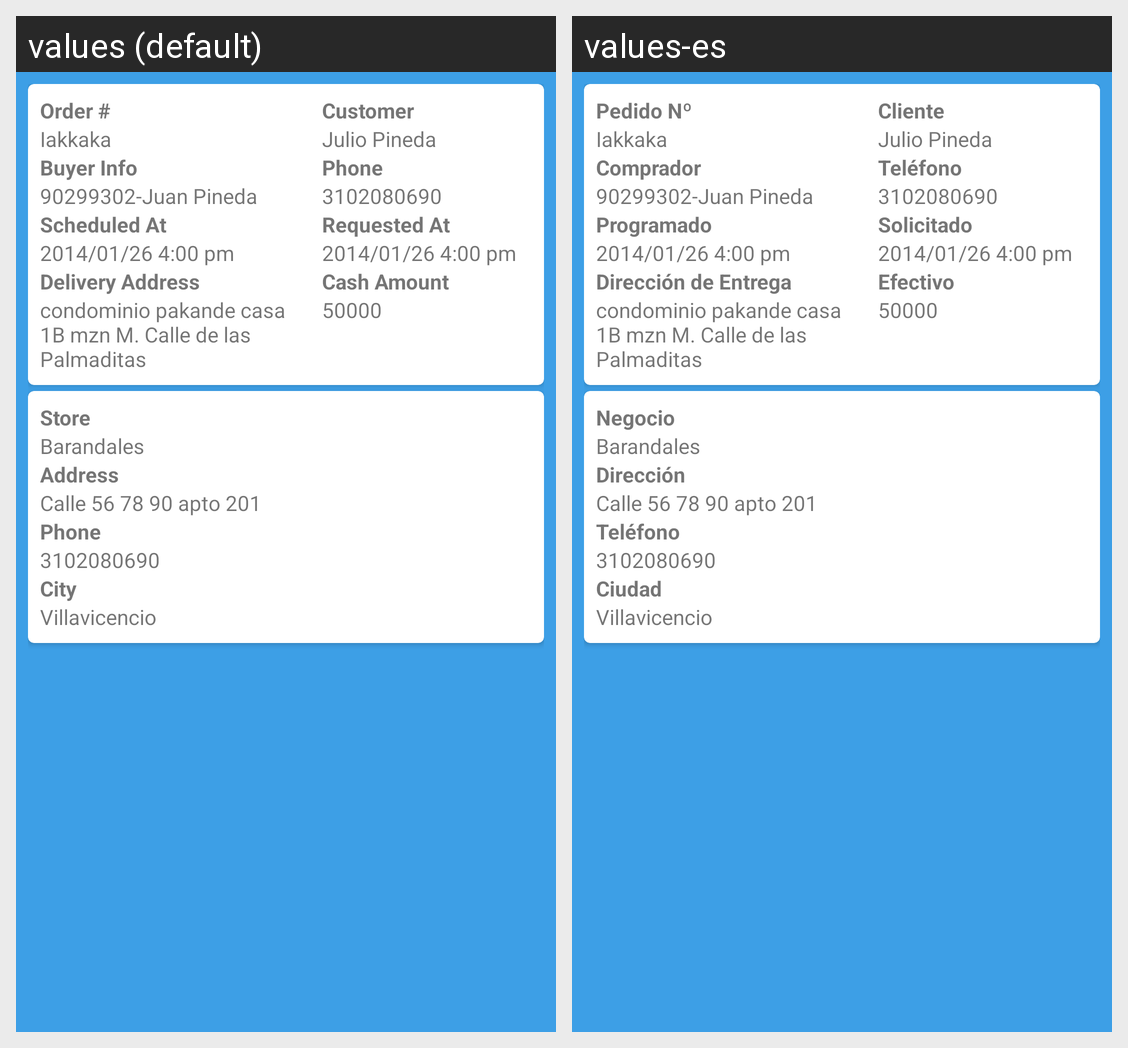

Here is an Android app screen in its default locale and in the app's own translations. Write out the translated-string differences for the strings that appear on this screen.
Android screen res/layout/order_detail.xml rendered under 2 locales, left to right: values (default), values-es. Device: Nexus 5 (rendered at 1080×1920; each locale shown at half size, 540×960, under a caption strip naming it); theme Theme.ACE.NoActionBar.
Strings drawn on this screen, with the default value and each locale's value (text and hints the layout hard-codes, and strings that could not be matched under every locale, appear in the picture but are not listed):

txt_order_number
  values: Order #
  values-es: Pedido Nº

txt_order_buyer_info
  values: Buyer Info
  values-es: Comprador

txt_scheduled_order
  values: Scheduled At
  values-es: Programado

txt_order_delivery_address
  values: Delivery Address
  values-es: Dirección de Entrega

txt_customer_phone
  values: Phone
  values-es: Teléfono

txt_customer_info
  values: Customer
  values-es: Cliente

txt_order_date
  values: Requested At
  values-es: Solicitado

txt_cash_amount
  values: Cash Amount
  values-es: Efectivo

dummy_cash_amount
  values: 50000
  values-es: 50000  [not translated; the default value is used]

txt_store_name
  values: Store
  values-es: Negocio

txt_store_address
  values: Address
  values-es: Dirección

txt_store_phone
  values: Phone
  values-es: Teléfono

txt_store_city
  values: City
  values-es: Ciudad
